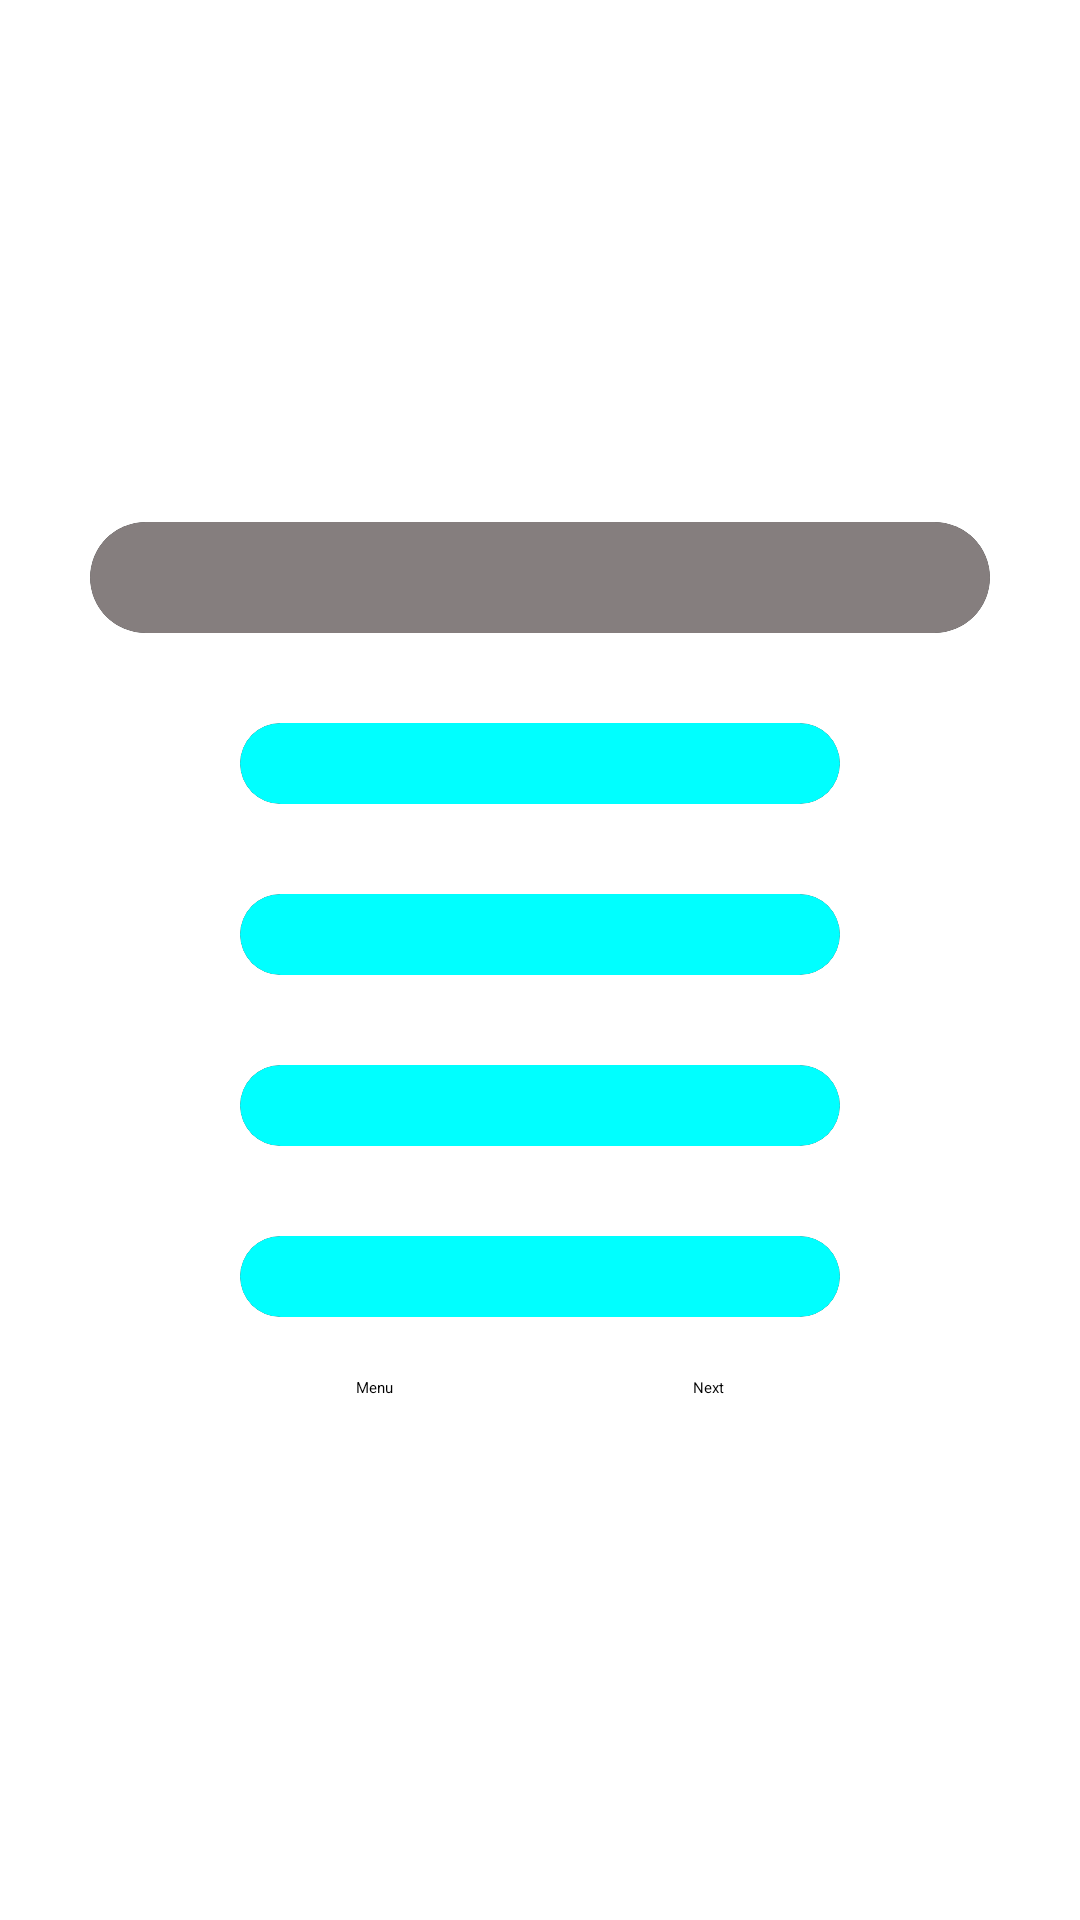

Produce the Android XML layout that renders to this screen, including the resource entries it uses.
<!-- AndroidManifest.xml: application theme Theme.BrainBreak -->
<!-- res/layout/activity_technology.xml -->
<?xml version="1.0" encoding="utf-8"?>
<LinearLayout  xmlns:android="http://schemas.android.com/apk/res/android"
    xmlns:app="http://schemas.android.com/apk/res-auto"
    xmlns:tools="http://schemas.android.com/tools"
    android:layout_width="match_parent"
    android:layout_height="match_parent"
    android:orientation="vertical"
    android:background="@drawable/tech"
    android:gravity="center"
    tools:context=".Technology">
    <androidx.cardview.widget.CardView
        android:layout_width="300dp"
        android:layout_height="wrap_content"
        android:id="@+id/thq"
        app:cardCornerRadius="30dp"
        >
        <LinearLayout
            android:layout_width="match_parent"
            android:layout_height="match_parent"
            android:gravity="center"
            >
    <TextView
        android:padding="5dp"
        android:background="@drawable/technologybg"
        android:textSize="20dp"
        android:id="@+id/tquestion"
        android:layout_width="300dp"
        android:layout_height="wrap_content"
        android:textColor="#4916C5"
        android:textStyle="bold" />
        </LinearLayout>
    </androidx.cardview.widget.CardView>

    <androidx.cardview.widget.CardView
        android:layout_marginTop="30dp"
        android:layout_width="200dp"
        app:cardCornerRadius="30dp"
        android:layout_height="wrap_content"
        android:id="@+id/th1"
        >
        <LinearLayout
            android:background="@drawable/options"
            android:layout_width="match_parent"
            android:layout_height="match_parent">
    <TextView
        android:gravity="center"
        android:textSize="20dp"
        android:id="@+id/toption1"
        android:layout_width="match_parent"
        android:layout_height="match_parent"
         />
        </LinearLayout>
    </androidx.cardview.widget.CardView>

    <androidx.cardview.widget.CardView
        android:layout_marginTop="30dp"
        android:layout_width="200dp"
        app:cardCornerRadius="30dp"
        android:layout_height="wrap_content"
        android:id="@+id/th2"
        >
        <LinearLayout
            android:background="@drawable/options"
            android:layout_width="match_parent"
            android:layout_height="match_parent">
            <TextView
                android:gravity="center"
                android:textSize="20dp"
                android:id="@+id/toption2"
                android:layout_width="match_parent"
                android:layout_height="match_parent"
                />
        </LinearLayout>
    </androidx.cardview.widget.CardView>
    <androidx.cardview.widget.CardView
        android:layout_marginTop="30dp"
        android:layout_width="200dp"
        app:cardCornerRadius="30dp"
        android:layout_height="wrap_content"
        android:id="@+id/th3"
        >
        <LinearLayout
            android:layout_width="match_parent"
            android:background="@drawable/options"
            android:layout_height="match_parent">
            <TextView
                android:gravity="center"
                android:textSize="20dp"
                android:id="@+id/toption3"
                android:layout_width="match_parent"
                android:layout_height="match_parent"
                />
        </LinearLayout>
    </androidx.cardview.widget.CardView>
    <androidx.cardview.widget.CardView
        android:layout_marginTop="30dp"
        android:layout_width="200dp"
        app:cardCornerRadius="30dp"
        android:layout_height="wrap_content"
        android:id="@+id/th4"
        >
        <LinearLayout
            android:background="@drawable/options"
            android:layout_width="match_parent"
            android:layout_height="match_parent">
            <TextView
                android:gravity="center"
                android:textSize="20dp"
                android:id="@+id/toption4"
                android:layout_width="match_parent"
                android:layout_height="match_parent"
                />
        </LinearLayout>
    </androidx.cardview.widget.CardView>
    <LinearLayout
        android:layout_width="match_parent"
        android:layout_height="wrap_content"
        android:layout_marginTop="20dp"
        android:gravity="center"
        android:orientation="horizontal">

        <Button
            android:id="@+id/tbutn1"
            android:layout_width="wrap_content"
            android:layout_height="wrap_content"
            android:backgroundTint="#0288D1"
            android:text="Menu"/>

        <Button
            android:id="@+id/tbutn2"
            android:layout_width="wrap_content"
            android:layout_height="wrap_content"
            android:layout_marginLeft="100dp"
            android:backgroundTint="#0288D1"
            android:text="Next"/>
    </LinearLayout>
</LinearLayout>
<!-- resources referenced by this layout -->
<resources>
  <!-- drawable options (drawable) -->
  <?xml version="1.0" encoding="utf-8"?>
  <shape xmlns:android="http://schemas.android.com/apk/res/android">
  
      <corners
          android:radius="30dp"
          />
      <solid
          android:color="#00FFFF"
          />
  </shape>
  <!-- drawable technologybg (drawable) -->
  <?xml version="1.0" encoding="utf-8"?>
  <shape xmlns:android="http://schemas.android.com/apk/res/android">
  
      <corners
          android:radius="30dp"
          />
      <solid
          android:color="#857E7E"
          />
  </shape>
</resources>
